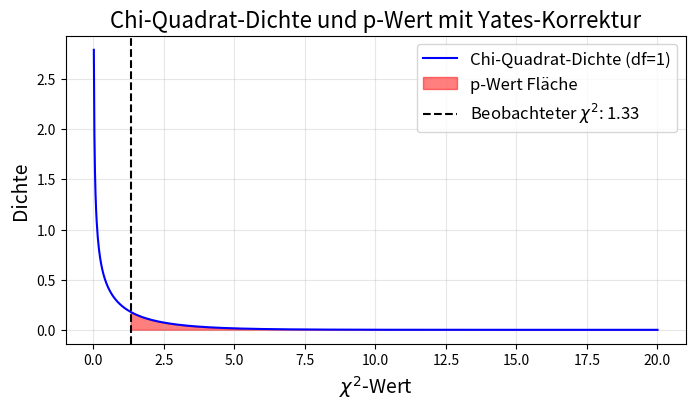

Reproduce this figure in Python.
import numpy as np
from scipy.stats import chi2, chi2_contingency
import matplotlib.pyplot as plt

# Beobachtete Häufigkeiten (ändern für andere Werte)
observed = np.array([
    [32, 23],  # Beispielwerte
    [7, 11]
])

# Chi-Quadrat-Test durchführen
chi2_stat, p_value, dof, expected = chi2_contingency(observed,correction=True)

# Ergebnisse ausgeben
print("Chi-Quadrat-Statistik:", round(chi2_stat, 3))
print("p-Wert:", round(p_value, 4))
print("Freiheitsgrade:", dof)
print("Erwartete Häufigkeiten:\n", expected)

# Plot der Chi-Quadrat-Dichte
x = np.linspace(0, 20, 1000)  # Wertebereich für die x-Achse
chi2_pdf = chi2.pdf(x, dof)   # Chi-Quadrat-Dichtefunktion für die gegebenen Freiheitsgrade

# Erstellen der Grafik
plt.figure(figsize=(8, 4))
plt.plot(x, chi2_pdf, label=f'Chi-Quadrat-Dichte (df={dof})', color='blue')

# Hervorheben der Fläche (p-Wert)
x_fill = np.linspace(chi2_stat, 20, 1000)
plt.fill_between(x_fill, chi2.pdf(x_fill, dof), color='red', alpha=0.5, label='p-Wert Fläche')

# Markieren des Chi-Quadrat-Werts
plt.axvline(x=chi2_stat, color='black', linestyle='--', label=f'Beobachteter $\chi^2$: {round(chi2_stat, 2)}')

# Achsenbeschriftungen und Legende
plt.title('Chi-Quadrat-Dichte und p-Wert mit Yates-Korrektur', fontsize=16)
plt.xlabel('$\chi^2$-Wert', fontsize=14)
plt.ylabel('Dichte', fontsize=14)
plt.legend(fontsize=12)
plt.grid(alpha=0.3)
plt.show()